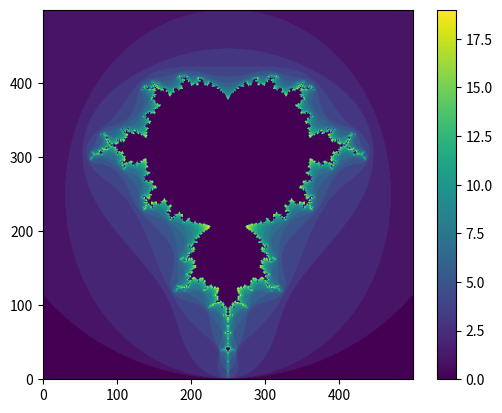

This chart was generated by the following Python code:
import numpy as np
import matplotlib.pyplot as plt

nmax = 20
N = 500
region = np.zeros([N, N])
xs = np.linspace(-2, 1, N)
ys = np.linspace(-1.5, 1.5, N)
count = 0
""" the code above the comment is just all the varibles that create the values i use for the mandlebrot and creates an array of zeros that i will store the values in so i can create a density plot of the set."""
for i in range(N):
    """i create two sets of values 'xn' and 'X' in this for loop because later on i will be storing xn in the tuple and if i only use xn the program gets confused and starts to use vaules from the equation instead of just the values in the array"""
    for j in range(N):
        """the same thing happens here so i had to create two variables of 'yn' and 'Y' i also recall count = 0 here because i want to make sure that everytime the while loop is run that it starts with the correct count value after incrementing up"""
        count = 0
        xn = xs[i]
        X = xs[i]
        yn = ys[j]
        Y = ys[j]
        while count < nmax:
            """this is the conditional statment tests to see if the value X and Y belong in the set or if it does not"""

            """this allows the program to run through all the values of the xs and ys to test if they are in the set or out of the set and once the if state ment is done the program increments to the nmax value and the restarts the for loop"""
            if xn ** 2 + yn ** 2 < 4:
                """this tells the array to set the value of the array equal to zero and then the that number from X and Y are in the set"""
                xn, yn = ((xn ** 2) - (yn ** 2)) + X, (2 * xn * yn) + Y
                X = xs[i]
                Y = ys[j]

            else:
                region[i, j] = count
                break

            count += 1
plt.imshow(region, origin='lower')
plt.colorbar()